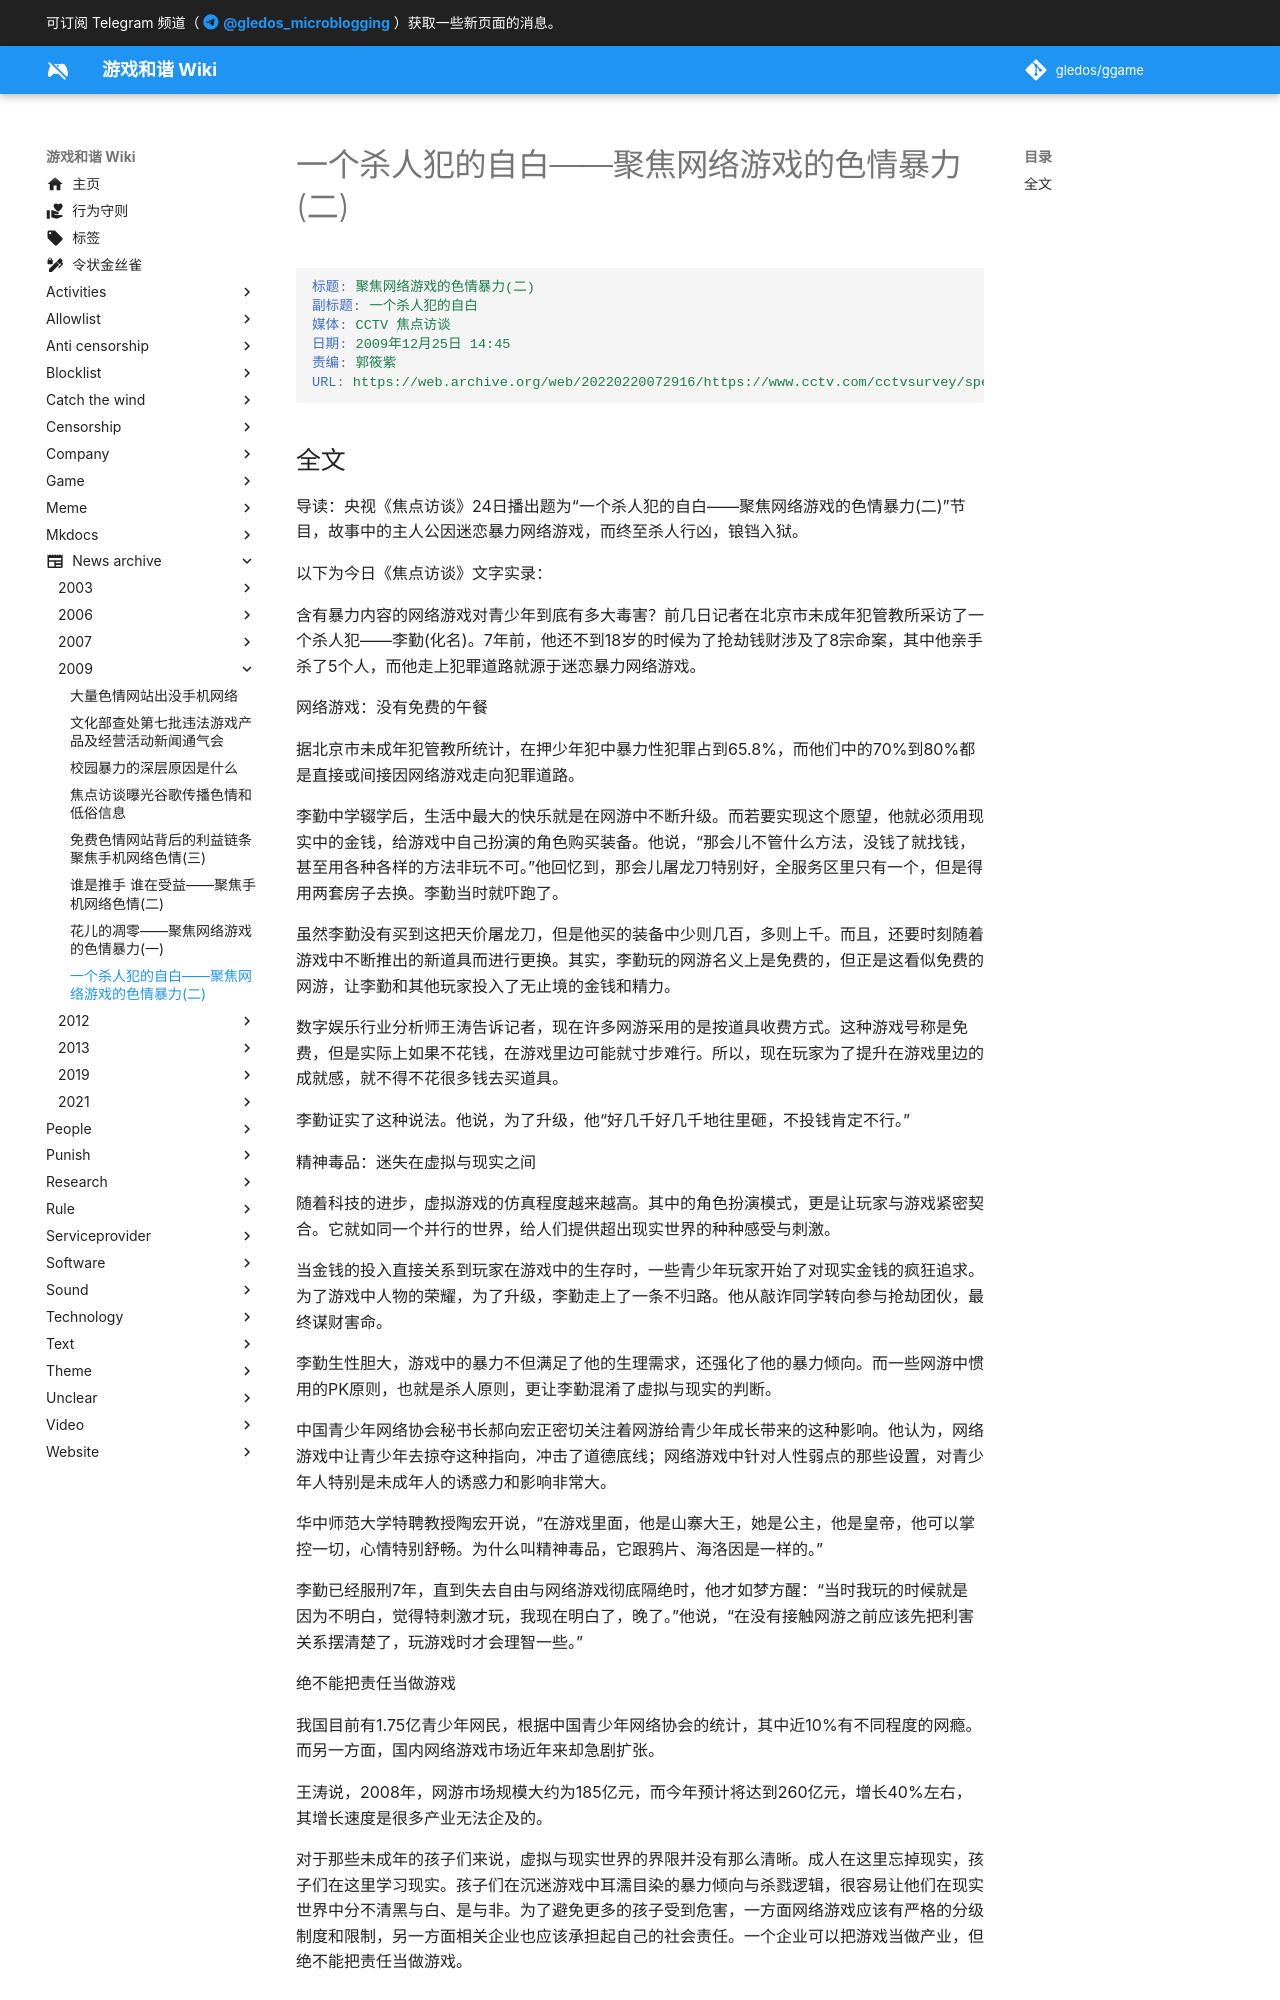

repository: gledos/ggame · page: news_archive/2009/聚焦网络游戏的色情暴力(二).html · generator: mkdocs

---
title: 一个杀人犯的自白——聚焦网络游戏的色情暴力(二)
search:
  exclude: true
description:
published: true
date: "2022-02-20T15:26:29"
特殊标签标记: #无标签
editor: markdown
dateCreated: "2022-02-20T15:26:29"
---

```YAML
标题: 聚焦网络游戏的色情暴力(二)
副标题: 一个杀人犯的自白
媒体: CCTV 焦点访谈
日期: 2009年12月25日 14:45
责编: 郭筱紫
URL: https://web.archive.org/web/20220220072916/https://www.cctv.com/cctvsurvey/special/08/20091225/103225.shtml
```
